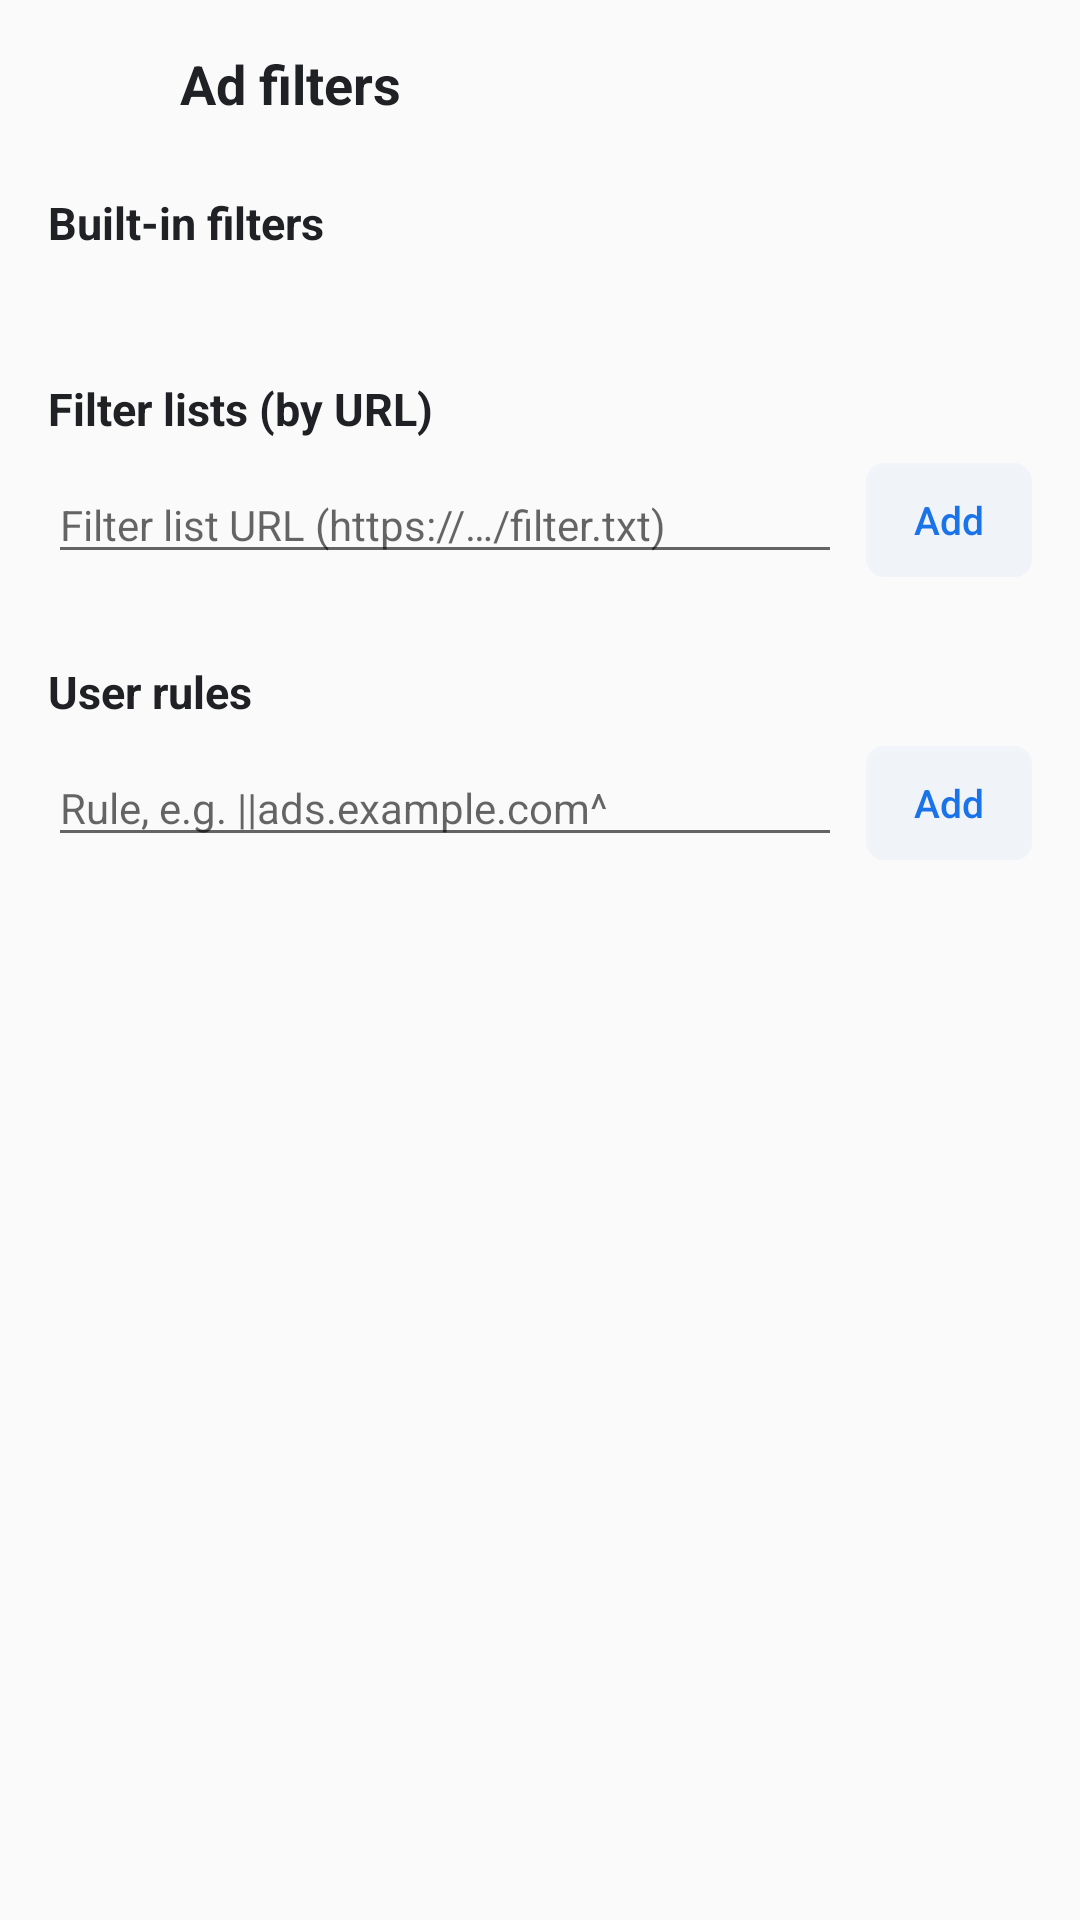

This screen was rendered from an Android layout file. Write that file and the resources it references.
<!-- AndroidManifest.xml: application theme AppTheme -->
<!-- res/layout/activity_adfilters.xml -->
<?xml version="1.0" encoding="utf-8"?>
<LinearLayout xmlns:android="http://schemas.android.com/apk/res/android"
    android:layout_width="match_parent"
    android:layout_height="match_parent"
    android:background="?android:attr/colorBackground"
    android:orientation="vertical">

    <LinearLayout
        android:layout_width="match_parent"
        android:layout_height="56dp"
        android:gravity="center_vertical"
        android:orientation="horizontal"
        android:paddingStart="8dp"
        android:paddingEnd="12dp">

        <ImageButton
            android:id="@+id/btnBack"
            android:layout_width="44dp"
            android:layout_height="44dp"
            android:background="@drawable/bg_btn_ripple"
            android:contentDescription="@string/back"
            android:padding="11dp"
            android:src="@drawable/ic_arrow_back"
            android:tint="@color/icon_tint" />

        <TextView
            android:layout_width="0dp"
            android:layout_height="wrap_content"
            android:layout_marginStart="8dp"
            android:layout_weight="1"
            android:text="@string/menu_ad_filters"
            android:textColor="@color/text_primary"
            android:textSize="18sp"
            android:textStyle="bold" />
    </LinearLayout>

    <ScrollView
        android:layout_width="match_parent"
        android:layout_height="0dp"
        android:layout_weight="1">

        <LinearLayout
            android:layout_width="match_parent"
            android:layout_height="wrap_content"
            android:orientation="vertical"
            android:paddingStart="16dp"
            android:paddingEnd="16dp"
            android:paddingBottom="24dp">

            
            <TextView
                android:layout_width="match_parent"
                android:layout_height="wrap_content"
                android:layout_marginTop="8dp"
                android:text="@string/builtin_filters"
                android:textColor="@color/text_primary"
                android:textSize="15sp"
                android:textStyle="bold" />

            <TextView
                android:id="@+id/txtBuiltin"
                android:layout_width="match_parent"
                android:layout_height="wrap_content"
                android:layout_marginTop="4dp"
                android:textColor="#5F6368"
                android:textSize="13sp" />

            
            <TextView
                android:layout_width="match_parent"
                android:layout_height="wrap_content"
                android:layout_marginTop="20dp"
                android:text="@string/custom_url_filters"
                android:textColor="@color/text_primary"
                android:textSize="15sp"
                android:textStyle="bold" />

            <LinearLayout
                android:layout_width="match_parent"
                android:layout_height="wrap_content"
                android:layout_marginTop="8dp"
                android:gravity="center_vertical"
                android:orientation="horizontal">

                <EditText
                    android:id="@+id/inputFilterUrl"
                    android:layout_width="0dp"
                    android:layout_height="wrap_content"
                    android:layout_weight="1"
                    android:hint="@string/filter_url_hint"
                    android:inputType="textUri"
                    android:selectAllOnFocus="true"
                    android:singleLine="true"
                    android:textSize="14sp" />

                <Button
                    android:id="@+id/btnAddFilter"
                    android:layout_width="wrap_content"
                    android:layout_height="38dp"
                    android:layout_marginStart="8dp"
                    android:background="@drawable/bg_btn_soft_blue"
                    android:minWidth="0dp"
                    android:minHeight="0dp"
                    android:paddingStart="16dp"
                    android:paddingEnd="16dp"
                    android:text="@string/action_add"
                    android:textAllCaps="false"
                    android:textColor="@color/primary"
                    android:textSize="13sp" />
            </LinearLayout>

            <LinearLayout
                android:id="@+id/filterList"
                android:layout_width="match_parent"
                android:layout_height="wrap_content"
                android:layout_marginTop="8dp"
                android:orientation="vertical" />

            
            <TextView
                android:layout_width="match_parent"
                android:layout_height="wrap_content"
                android:layout_marginTop="20dp"
                android:text="@string/user_rules"
                android:textColor="@color/text_primary"
                android:textSize="15sp"
                android:textStyle="bold" />

            <LinearLayout
                android:layout_width="match_parent"
                android:layout_height="wrap_content"
                android:layout_marginTop="8dp"
                android:gravity="center_vertical"
                android:orientation="horizontal">

                <EditText
                    android:id="@+id/inputRule"
                    android:layout_width="0dp"
                    android:layout_height="wrap_content"
                    android:layout_weight="1"
                    android:hint="@string/rule_hint"
                    android:selectAllOnFocus="true"
                    android:singleLine="true"
                    android:textSize="14sp" />

                <Button
                    android:id="@+id/btnAddRule"
                    android:layout_width="wrap_content"
                    android:layout_height="38dp"
                    android:layout_marginStart="8dp"
                    android:background="@drawable/bg_btn_soft_blue"
                    android:minWidth="0dp"
                    android:minHeight="0dp"
                    android:paddingStart="16dp"
                    android:paddingEnd="16dp"
                    android:text="@string/action_add"
                    android:textAllCaps="false"
                    android:textColor="@color/primary"
                    android:textSize="13sp" />
            </LinearLayout>

            <LinearLayout
                android:id="@+id/ruleList"
                android:layout_width="match_parent"
                android:layout_height="wrap_content"
                android:layout_marginTop="8dp"
                android:orientation="vertical" />
        </LinearLayout>
    </ScrollView>
</LinearLayout>
<!-- resources referenced by this layout -->
<resources>
  <color name="icon_tint">#5F6368</color>
  <color name="primary">#1A73E8</color>
  <color name="text_primary">#202124</color>
  <!-- drawable bg_btn_ripple (drawable) -->
  <?xml version="1.0" encoding="utf-8"?>
  <ripple xmlns:android="http://schemas.android.com/apk/res/android"
      android:color="#1A000000">
      <item>
          <shape android:shape="rectangle">
              <solid android:color="@android:color/transparent" />
              <corners android:radius="24dp" />
          </shape>
      </item>
  </ripple>
  <!-- drawable bg_btn_soft_blue (drawable) -->
  <?xml version="1.0" encoding="utf-8"?>
  <ripple xmlns:android="http://schemas.android.com/apk/res/android"
      android:color="#1A000000">
      <item>
          <shape android:shape="rectangle">
              <solid android:color="#0A1A73E8" />
              <corners android:radius="6dp" />
          </shape>
      </item>
  </ripple>
  <string name="action_add">Add</string>
  <string name="back">Back</string>
  <string name="builtin_filters">Built-in filters</string>
  <string name="custom_url_filters">Filter lists (by URL)</string>
  <string name="filter_url_hint">Filter list URL (https://…/filter.txt)</string>
  <string name="menu_ad_filters">Ad filters</string>
  <string name="rule_hint">Rule, e.g. ||ads.example.com^</string>
  <string name="user_rules">User rules</string>
  <style name="AppTheme" parent="android:Theme.Material.Light.NoActionBar">
          <item name="android:forceDarkAllowed">true</item>
          <item name="android:colorPrimary">#1A73E8</item>
          <item name="android:colorPrimaryDark">#1450A0</item>
          <item name="android:colorAccent">#1A73E8</item>
          <item name="android:navigationBarColor">#FFFFFF</item>
      </style>
</resources>
